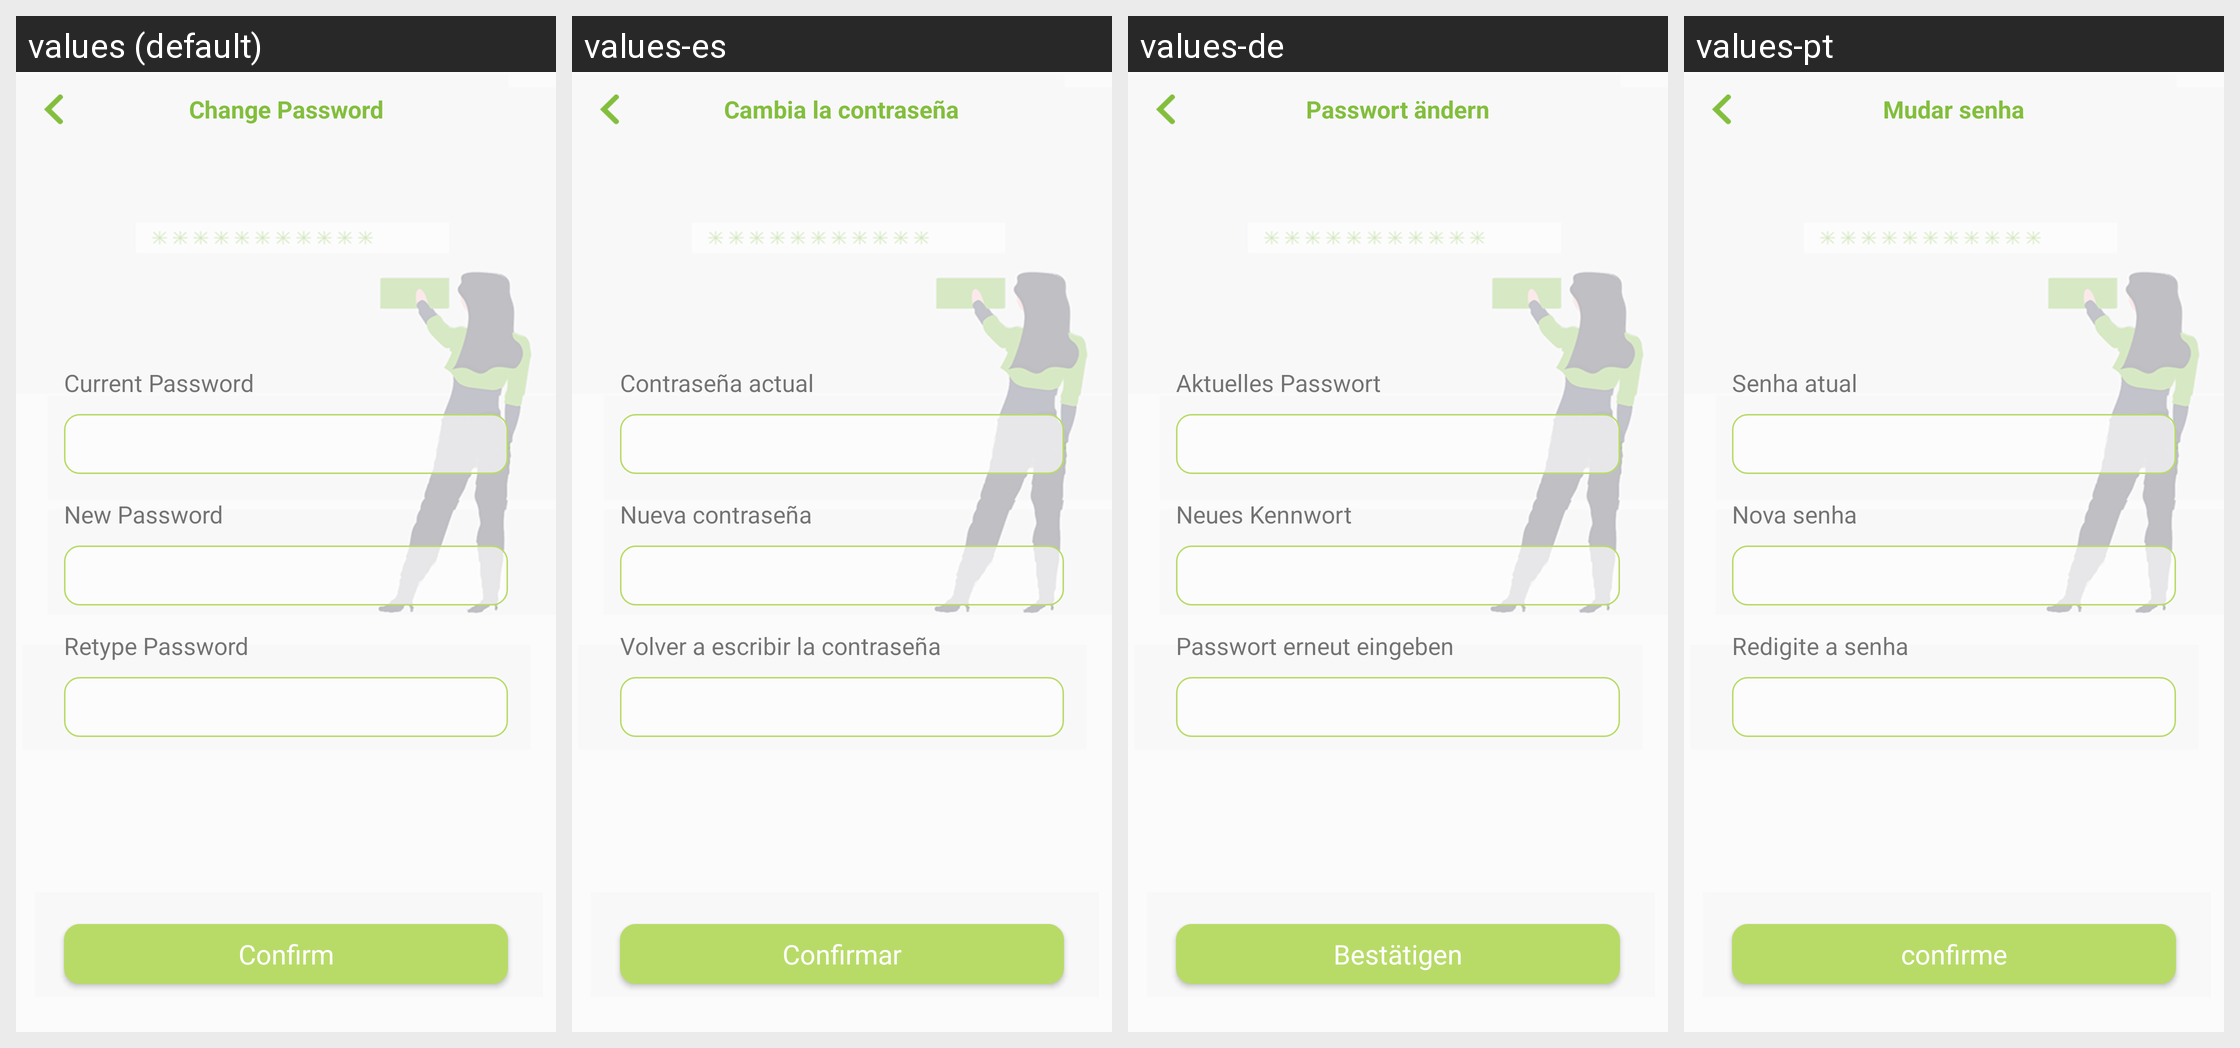

Locale-by-locale string values for the Android screen shown in this grid:
Android screen res/layout/activity_change_pass.xml rendered under 4 locales, left to right: values (default), values-es, values-de, values-pt. Device: Nexus 5 (rendered at 1080×1920; each locale shown at half size, 540×960, under a caption strip naming it); theme AppTheme.NoActionBar.
Other locales in the repository, not shown: values-fr, values-it, values-ja, values-zh-rCN.
Strings drawn on this screen, with the default value and each locale's value (text and hints the layout hard-codes, and strings that could not be matched under every locale, appear in the picture but are not listed):

change_password
  values: Change Password
  values-es: Cambia la contraseña
  values-de: Passwort ändern
  values-pt: Mudar senha

current_password
  values: Current Password
  values-es: Contraseña actual
  values-de: Aktuelles Passwort
  values-pt: Senha atual

new_password
  values: New Password
  values-es: Nueva contraseña
  values-de: Neues Kennwort
  values-pt: Nova senha

retype_password
  values: Retype Password
  values-es: Volver a escribir la contraseña
  values-de: Passwort erneut eingeben
  values-pt: Redigite a senha

btn_confirm
  values: Confirm
  values-es: Confirmar
  values-de: Bestätigen
  values-pt: confirme
